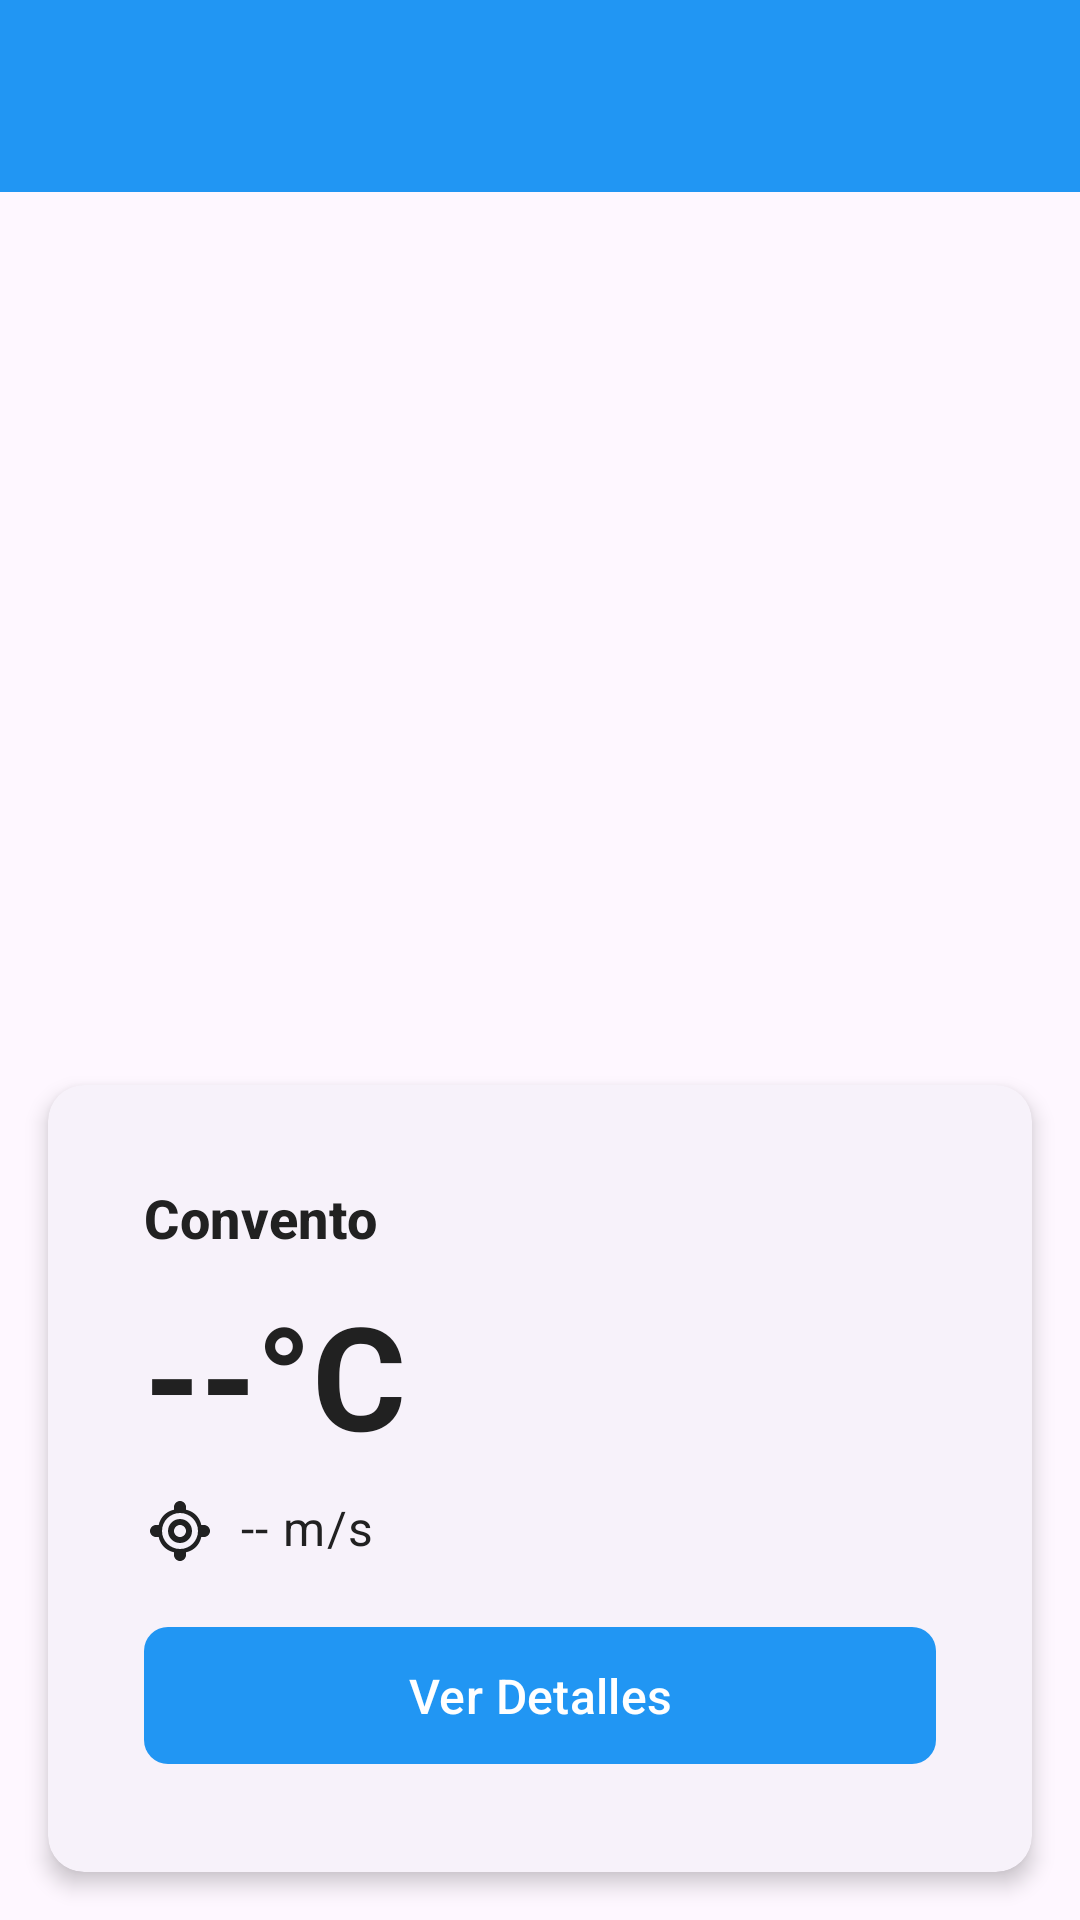

Here is an Android app screen rendered from its layout file. Give the layout XML and the strings, colors and styles it references.
<!-- AndroidManifest.xml: application theme Theme.ClimaConvento -->
<!-- res/layout/activity_main.xml -->
<?xml version="1.0" encoding="utf-8"?>
<androidx.drawerlayout.widget.DrawerLayout xmlns:android="http://schemas.android.com/apk/res/android"
    xmlns:app="http://schemas.android.com/apk/res-auto"
    xmlns:tools="http://schemas.android.com/tools"
    android:id="@+id/drawer_layout"
    android:layout_width="match_parent"
    android:layout_height="match_parent"
    tools:context=".MainActivity">

    
    <androidx.coordinatorlayout.widget.CoordinatorLayout
        android:layout_width="match_parent"
        android:layout_height="match_parent">

        <com.google.android.material.appbar.AppBarLayout
            android:layout_width="match_parent"
            android:layout_height="wrap_content"
            android:theme="@style/ThemeOverlay.AppCompat.Dark.ActionBar">

            <androidx.appcompat.widget.Toolbar
                android:id="@+id/toolbar"
                android:layout_width="match_parent"
                android:layout_height="?attr/actionBarSize"
                android:background="@color/primary_blue"
                app:popupTheme="@style/ThemeOverlay.AppCompat.Light"
                app:titleTextColor="@color/text_white" />

        </com.google.android.material.appbar.AppBarLayout>

        <androidx.constraintlayout.widget.ConstraintLayout
            android:layout_width="match_parent"
            android:layout_height="match_parent"
            app:layout_behavior="@string/appbar_scrolling_view_behavior">

            
            <FrameLayout
                android:id="@+id/map_container"
                android:layout_width="0dp"
                android:layout_height="0dp"
                app:layout_constraintBottom_toTopOf="@+id/weather_info_card"
                app:layout_constraintEnd_toEndOf="parent"
                app:layout_constraintStart_toStartOf="parent"
                app:layout_constraintTop_toTopOf="parent" />

            
            <com.google.android.material.card.MaterialCardView
                android:id="@+id/weather_info_card"
                style="@style/CardStyle"
                android:layout_width="0dp"
                android:layout_height="wrap_content"
                android:layout_margin="16dp"
                app:layout_constraintBottom_toBottomOf="parent"
                app:layout_constraintEnd_toEndOf="parent"
                app:layout_constraintStart_toStartOf="parent">

                <LinearLayout
                    android:layout_width="match_parent"
                    android:layout_height="wrap_content"
                    android:orientation="vertical"
                    android:padding="16dp">

                    <TextView
                        android:id="@+id/location_name"
                        style="@style/TextAppearance.Subtitle"
                        android:layout_width="wrap_content"
                        android:layout_height="wrap_content"
                        android:text="@string/convento" />

                    <TextView
                        android:id="@+id/temperature_text"
                        style="@style/TextAppearance.Temperature"
                        android:layout_width="wrap_content"
                        android:layout_height="wrap_content"
                        android:layout_marginTop="8dp"
                        android:text="--°C" />

                    <LinearLayout
                        android:layout_width="match_parent"
                        android:layout_height="wrap_content"
                        android:layout_marginTop="8dp"
                        android:orientation="horizontal">

                        <ImageView
                            android:layout_width="24dp"
                            android:layout_height="24dp"
                            android:contentDescription="@string/wind_speed"
                            android:src="@drawable/ic_wind" />

                        <TextView
                            android:id="@+id/wind_speed_text"
                            style="@style/TextAppearance.Body"
                            android:layout_width="wrap_content"
                            android:layout_height="wrap_content"
                            android:layout_marginStart="8dp"
                            android:text="-- m/s" />

                    </LinearLayout>

                    <com.google.android.material.button.MaterialButton
                        android:id="@+id/view_details_button"
                        style="@style/ButtonStyle"
                        android:layout_width="match_parent"
                        android:layout_height="wrap_content"
                        android:layout_marginTop="16dp"
                        android:text="Ver Detalles" />

                </LinearLayout>

            </com.google.android.material.card.MaterialCardView>

            
            <ProgressBar
                android:id="@+id/loading_indicator"
                android:layout_width="wrap_content"
                android:layout_height="wrap_content"
                android:visibility="gone"
                app:layout_constraintBottom_toBottomOf="parent"
                app:layout_constraintEnd_toEndOf="parent"
                app:layout_constraintStart_toStartOf="parent"
                app:layout_constraintTop_toTopOf="parent" />

        </androidx.constraintlayout.widget.ConstraintLayout>

    </androidx.coordinatorlayout.widget.CoordinatorLayout>

    
    <com.google.android.material.navigation.NavigationView
        android:id="@+id/nav_view"
        android:layout_width="wrap_content"
        android:layout_height="match_parent"
        android:layout_gravity="start"
        android:fitsSystemWindows="true"
        app:headerLayout="@layout/nav_header"
        app:menu="@menu/drawer_menu" />

</androidx.drawerlayout.widget.DrawerLayout>
<!-- res/layout/nav_header.xml (included above) -->
<?xml version="1.0" encoding="utf-8"?>
<LinearLayout xmlns:android="http://schemas.android.com/apk/res/android"
    android:layout_width="match_parent"
    android:layout_height="176dp"
    android:background="@color/primary_blue"
    android:gravity="bottom"
    android:orientation="vertical"
    android:padding="16dp"
    android:theme="@style/ThemeOverlay.AppCompat.Dark">

    <ImageView
        android:layout_width="64dp"
        android:layout_height="64dp"
        android:contentDescription="@string/app_name"
        android:src="@drawable/ic_weather" />

    <TextView
        android:layout_width="match_parent"
        android:layout_height="wrap_content"
        android:layout_marginTop="8dp"
        android:text="@string/app_name"
        android:textAppearance="@style/TextAppearance.Material3.TitleLarge"
        android:textColor="@color/text_white" />

    <TextView
        android:layout_width="match_parent"
        android:layout_height="wrap_content"
        android:text="Chile"
        android:textAppearance="@style/TextAppearance.Material3.BodyMedium"
        android:textColor="@color/text_white" />

</LinearLayout>
<!-- resources referenced by this layout -->
<resources>
  <color name="primary_blue">#2196F3</color>
  <color name="text_white">#FFFFFF</color>
  <!-- drawable ic_weather (drawable) -->
  <vector xmlns:android="http://schemas.android.com/apk/res/android"
      android:width="24dp"
      android:height="24dp"
      android:viewportWidth="24"
      android:viewportHeight="24">
      <path
          android:fillColor="#FFFFFF"
          android:pathData="M6.5,20Q4.22,20 2.61,18.43 1,16.85 1,14.58 1,12.63 2.17,11.1 3.35,9.57 5.25,9.15 5.88,6.85 7.75,5.43 9.63,4 12,4 14.93,4 16.96,6.04 19,8.07 19,11 20.73,11.2 21.86,12.5 23,13.78 23,15.5 23,17.38 21.69,18.69 20.38,20 18.5,20ZM6.5,18H18.5Q19.55,18 20.27,17.27 21,16.55 21,15.5 21,14.45 20.27,13.73 19.55,13 18.5,13H17V11Q17,8.93 15.54,7.46 14.07,6 12,6 9.93,6 8.46,7.46 7,8.93 7,11H6.5Q5.05,11 4.03,12.03 3,13.05 3,14.5 3,15.95 4.03,16.97 5.05,18 6.5,18Z"/>
  </vector>
  <!-- drawable ic_wind (drawable) -->
  <vector xmlns:android="http://schemas.android.com/apk/res/android"
      android:width="24dp"
      android:height="24dp"
      android:viewportWidth="24"
      android:viewportHeight="24">
      <path
          android:fillColor="@color/text_primary"
          android:pathData="M12,22C10.9,22 10,21.1 10,20V19.09C7.41,18.58 5.42,16.59 4.91,14H4C2.9,14 2,13.1 2,12C2,10.9 2.9,10 4,10H4.91C5.42,7.41 7.41,5.42 10,4.91V4C10,2.9 10.9,2 12,2C13.1,2 14,2.9 14,4V4.91C16.59,5.42 18.58,7.41 19.09,10H20C21.1,10 22,10.9 22,12C22,13.1 21.1,14 20,14H19.09C18.58,16.59 16.59,18.58 14,19.09V20C14,21.1 13.1,22 12,22ZM12,6C8.69,6 6,8.69 6,12C6,15.31 8.69,18 12,18C15.31,18 18,15.31 18,12C18,8.69 15.31,6 12,6ZM12,16C9.79,16 8,14.21 8,12C8,9.79 9.79,8 12,8C14.21,8 16,9.79 16,12C16,14.21 14.21,16 12,16ZM12,10C10.9,10 10,10.9 10,12C10,13.1 10.9,14 12,14C13.1,14 14,13.1 14,12C14,10.9 13.1,10 12,10Z"/>
  </vector>
  <string name="app_name">Clima Convento</string>
  <string name="convento">Convento</string>
  <string name="wind_speed">Viento</string>
  <style name="ButtonStyle" parent="Widget.Material3.Button">
          <item name="cornerRadius">8dp</item>
          <item name="android:textSize">16sp</item>
          <item name="android:paddingTop">12dp</item>
          <item name="android:paddingBottom">12dp</item>
      </style>
  <style name="CardStyle" parent="Widget.Material3.CardView.Elevated">
          <item name="cardCornerRadius">12dp</item>
          <item name="cardElevation">4dp</item>
          <item name="contentPadding">16dp</item>
          <item name="android:layout_margin">8dp</item>
      </style>
  <style name="TextAppearance.Body" parent="TextAppearance.Material3.BodyLarge">
          <item name="android:textSize">16sp</item>
          <item name="android:textColor">@color/text_primary</item>
      </style>
  <style name="TextAppearance.Subtitle" parent="TextAppearance.Material3.TitleMedium">
          <item name="android:textSize">18sp</item>
          <item name="android:textStyle">bold</item>
          <item name="android:textColor">@color/text_primary</item>
      </style>
  <style name="TextAppearance.Temperature" parent="TextAppearance.Material3.DisplayLarge">
          <item name="android:textSize">48sp</item>
          <item name="android:textStyle">bold</item>
          <item name="android:textColor">@color/text_primary</item>
      </style>
  <style name="Theme.ClimaConvento" parent="Base.Theme.ClimaConvento" />
  <color name="text_primary">#212121</color>
  <style name="Base.Theme.ClimaConvento" parent="Theme.Material3.Light.NoActionBar">
          <item name="colorPrimary">@color/primary_blue</item>
          <item name="colorPrimaryVariant">@color/primary_blue_dark</item>
          <item name="colorOnPrimary">@color/text_white</item>
          
          <item name="android:statusBarColor">@color/primary_blue</item>
          <item name="android:windowLightStatusBar" tools:targetApi="m">false</item>
      </style>
  <color name="primary_blue_dark">#1976D2</color>
</resources>
